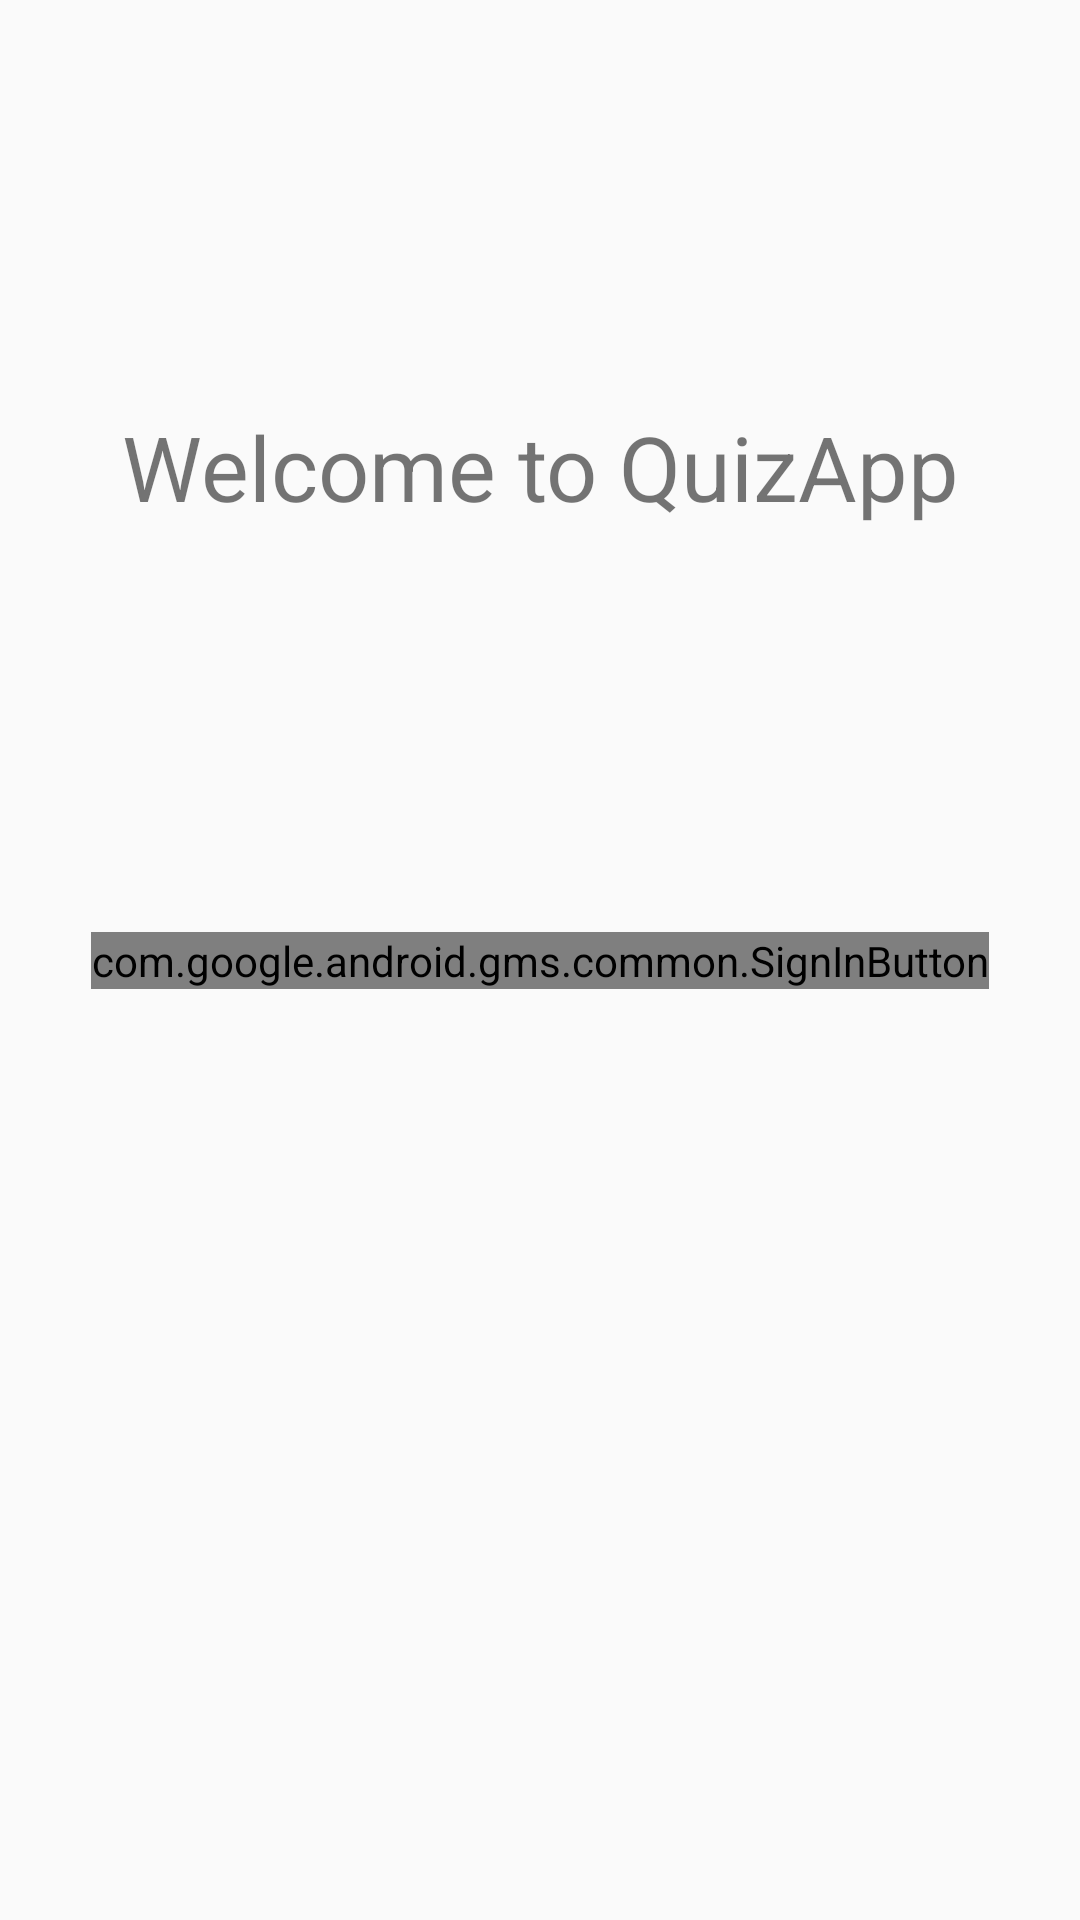

The Android layout XML behind this screen, and the referenced resources:
<!-- AndroidManifest.xml: application theme AppTheme -->
<!-- res/layout/activity_sign_in.xml -->
<?xml version="1.0" encoding="utf-8"?>
<androidx.constraintlayout.widget.ConstraintLayout xmlns:android="http://schemas.android.com/apk/res/android"
    xmlns:app="http://schemas.android.com/apk/res-auto"
    xmlns:tools="http://schemas.android.com/tools"
    android:layout_width="match_parent"
    android:layout_height="match_parent"
    tools:context=".SignInActivity">

    <TextView
        android:id="@+id/textView"
        android:layout_width="wrap_content"
        android:layout_height="wrap_content"
        android:text="Welcome to QuizApp"
        android:textSize="30sp"
        app:layout_constraintBottom_toTopOf="@+id/sign_in_button"
        app:layout_constraintEnd_toEndOf="parent"
        app:layout_constraintStart_toStartOf="parent"
        app:layout_constraintTop_toTopOf="parent" />

    <com.google.android.gms.common.SignInButton
        android:id="@+id/sign_in_button"
        android:layout_width="wrap_content"
        android:layout_height="wrap_content"
        app:layout_constraintBottom_toBottomOf="parent"
        app:layout_constraintEnd_toEndOf="parent"
        app:layout_constraintStart_toStartOf="parent"
        app:layout_constraintTop_toTopOf="parent" />



</androidx.constraintlayout.widget.ConstraintLayout>
<!-- resources referenced by this layout -->
<resources>
  <style name="AppTheme" parent="Theme.AppCompat.Light.DarkActionBar">
          
          <item name="colorPrimary">@color/colorPrimary</item>
          <item name="colorPrimaryDark">@color/colorPrimaryDark</item>
          <item name="colorAccent">@color/colorAccent</item>
          <item name="android:windowAnimationStyle">@style/CustomActivityAnimation</item>
      </style>
  <color name="colorPrimary">#0197BE</color>
  <color name="colorPrimaryDark">#000000</color>
  <color name="colorAccent">#FFEB3B</color>
  <style name="CustomActivityAnimation" parent="@android:style/Animation.Activity">
          <item name="android:activityOpenEnterAnimation">@transition/slide_in_right</item>
          <item name="android:activityOpenExitAnimation">@transition/slide_out_left</item>
          <item name="android:activityCloseEnterAnimation">@transition/slide_in_left</item>
          <item name="android:activityCloseExitAnimation">@transition/slide_out_right</item>
      </style>
</resources>
